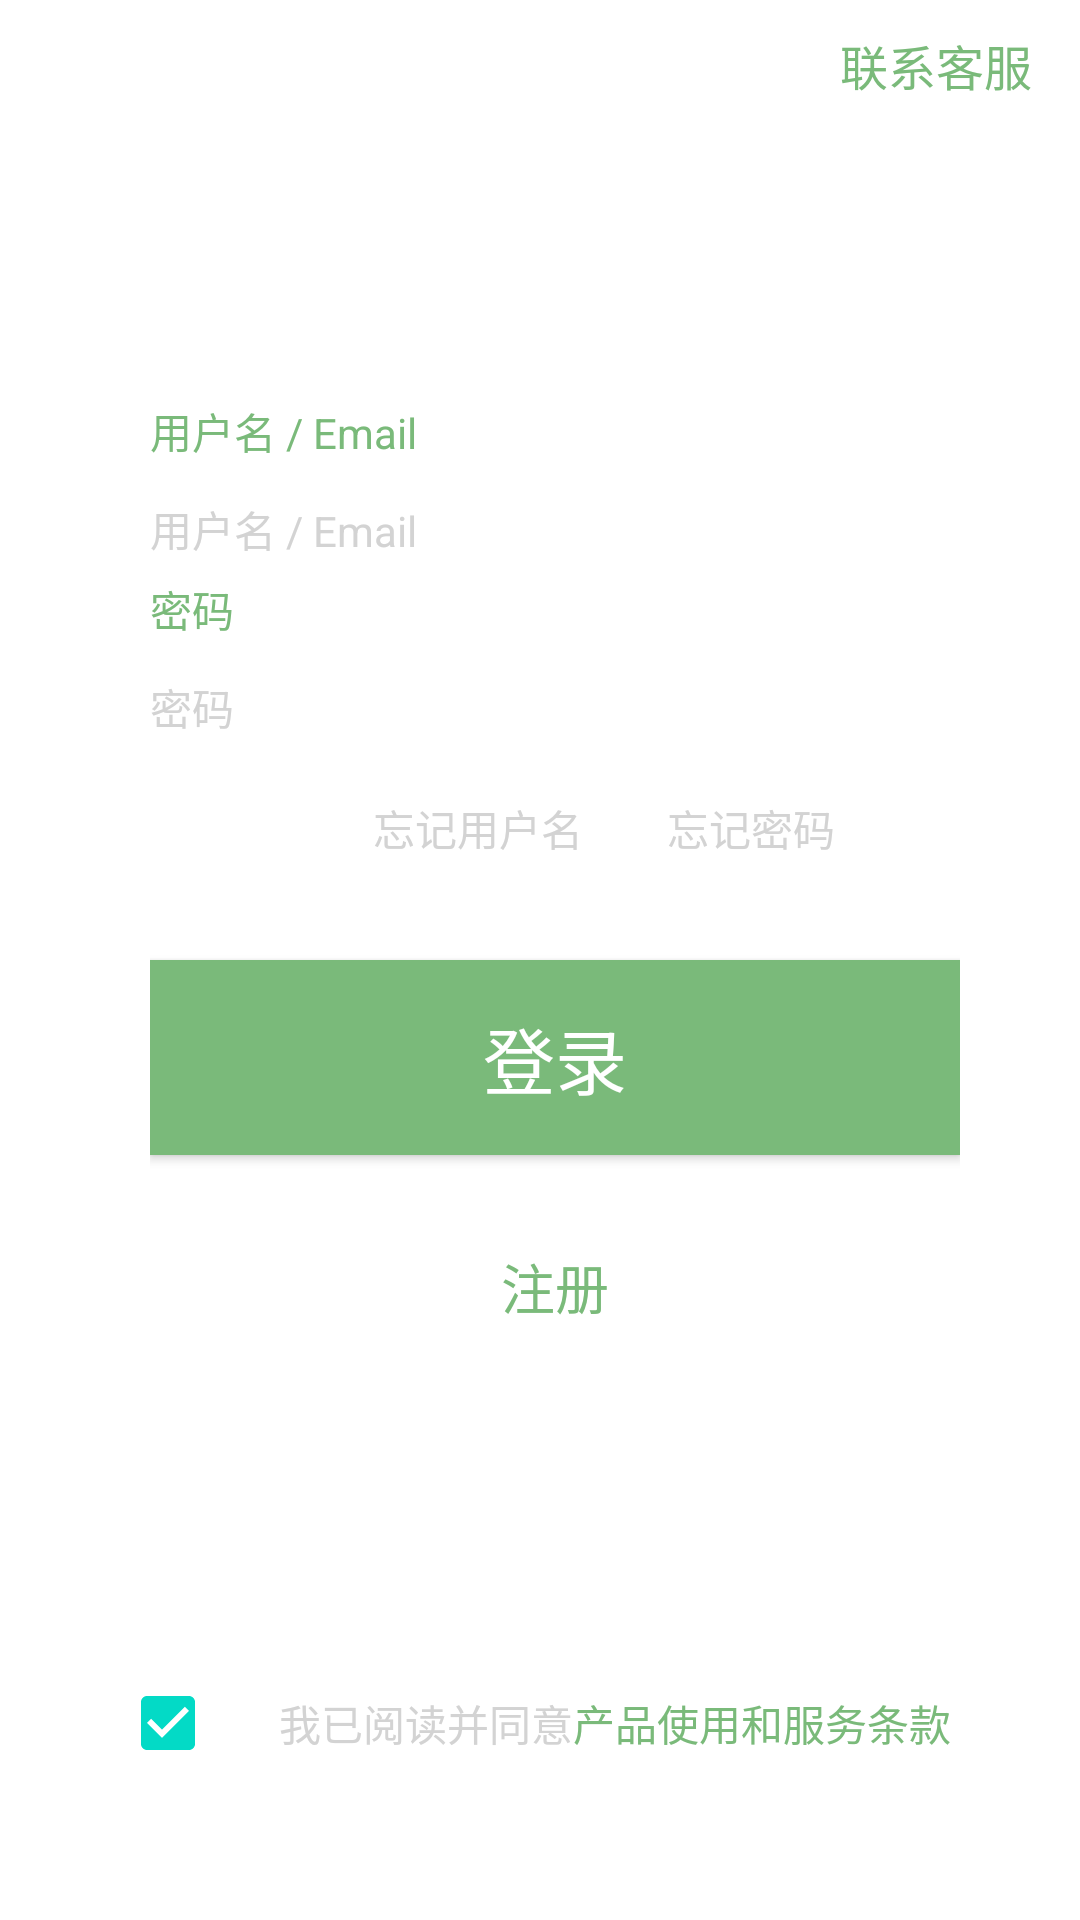

The Android layout XML behind this screen, and the referenced resources:
<!-- AndroidManifest.xml: fallback theme Theme.MaterialComponents.DayNight.NoActionBar -->
<!-- res/layout/activity_login.xml -->
<?xml version="1.0" encoding="utf-8"?>
<LinearLayout xmlns:android="http://schemas.android.com/apk/res/android"
              xmlns:app="http://schemas.android.com/apk/res-auto"
              xmlns:tools="http://schemas.android.com/tools"
              android:layout_width="match_parent"
              android:layout_height="match_parent"
              android:orientation="vertical"
              tools:context="com.green.LoginActivity">

    <TextView
            android:id="@+id/ContactCustomerService"
            android:layout_width="wrap_content"
            android:layout_height="wrap_content"
            android:layout_marginLeft="280dp"
            android:layout_marginTop="10dp"
            android:text="@string/need_help"
            android:textColor="@color/colorPrimaryDark"
            android:textSize="16sp" />

    <LinearLayout
            android:layout_width="match_parent"
            android:layout_height="517dp"
            android:orientation="vertical"
            android:layout_marginLeft="50dp"
            android:layout_marginRight="40dp"
            >

        <ImageView
                android:id="@+id/logo"
                android:layout_width="wrap_content"
                android:layout_height="wrap_content"
                android:layout_gravity="center_horizontal"
                android:layout_marginTop="50dp"
                android:src="@mipmap/ic_launcher_test" />

        <TextView
                android:id="@+id/textView1"
                android:layout_width="match_parent"
                android:layout_height="wrap_content"
                android:layout_marginTop="50dp"
                android:text="@string/user_name_for_login"
                android:textColor="@color/colorPrimaryDark" />

        <EditText
                android:id="@+id/account"
                android:layout_width="match_parent"
                android:layout_height="wrap_content"
                android:background="#00000000"
                android:hint="@string/user_name_for_login"
                android:inputType="text"
                android:paddingTop="12dp"
                android:paddingBottom="6dp"
                android:text=""
                android:textColor="@color/textColor"
                android:textColorHint="@color/grayTextColor"
                android:textSize="14.0sp" />

        <TextView
                android:id="@+id/textView2"
                android:layout_width="wrap_content"
                android:layout_height="wrap_content"
                android:layout_marginTop="0dp"
                android:text="@string/password"
                android:textColor="@color/colorPrimaryDark"
                />
        <EditText
                android:id="@+id/password"
                android:layout_width="match_parent"
                android:layout_height="wrap_content"
                android:background="#00000000"
                android:hint="@string/password"
                android:inputType="textPassword"
                android:paddingTop="12dp"
                android:paddingBottom="6dp"
                android:text=""
                android:textColor="@color/textColor"
                android:textColorHint="@color/grayTextColor"
                android:textSize="14.0sp"
                />

        <LinearLayout
                android:layout_width="match_parent"
                android:layout_height="wrap_content"
                android:layout_gravity="right"
                android:orientation="horizontal">

            <Button
                    android:layout_width="wrap_content"
                    android:layout_height="wrap_content"
                    android:layout_weight="2"
                    android:background="#00000000" />

            <Button
                    android:id="@+id/forgot_username"
                    android:layout_width="wrap_content"
                    android:layout_height="wrap_content"
                    android:layout_marginRight="12dp"
                    android:background="#00000000"
                    android:layout_weight="1"
                    android:text="@string/forgot_username"
                    android:textColor="@color/grayTextColor"
                    android:textSize="14.0sp" />

            <Button
                    android:id="@+id/forgot_password"
                    android:layout_width="wrap_content"
                    android:layout_height="wrap_content"
                    android:layout_marginRight="30dp"
                    android:background="#00000000"
                    android:layout_weight="1"
                    android:text="@string/forgot_password"
                    android:textColor="@color/grayTextColor"
                    android:textSize="14.0sp" />

        </LinearLayout>

        <Button
                android:id="@+id/login"
                android:layout_width="match_parent"
                android:layout_height="wrap_content"
                android:layout_marginTop="20dp"
                android:background="@color/colorPrimary"
                android:paddingBottom="15dp"
                android:paddingLeft="18dp"
                android:paddingRight="18dp"
                android:paddingTop="15dp"
                android:text="@string/login"
                android:textColor="@color/white"
                android:textSize="24.0sp" />

        <Button
                android:id="@+id/register"
                android:layout_width="wrap_content"
                android:layout_height="wrap_content"
                android:layout_marginTop="20dp"
                android:layout_gravity="center"
                android:textColor="@color/colorPrimaryDark"
                android:background="#00000000"
                android:textSize="18sp"
                android:text="@string/register" />

    </LinearLayout>



    <LinearLayout
            android:layout_width="match_parent"
            android:layout_height="wrap_content"
            android:layout_gravity="center"
            android:orientation="horizontal">

        <CheckBox
                android:id="@+id/checkBox"
                android:layout_width="wrap_content"
                android:layout_height="wrap_content"
                android:layout_marginRight="5dp"
                android:layout_marginLeft="40dp"
                android:layout_gravity="center_vertical"
                android:checked="true"
                />

        <TextView
                android:id="@+id/user_contract_tv"
                android:layout_width="wrap_content"
                android:layout_height="wrap_content"
                android:layout_gravity="center_vertical"
                android:gravity="center"
                android:text="@string/totally_agree"
                android:textColor="#ffd3d3d3"
                android:textSize="14.0sp" />

        <Button
                android:id="@+id/user_contract_link"
                android:layout_width="wrap_content"
                android:layout_height="wrap_content"
                android:layout_gravity="center_vertical"
                android:background="#00000000"
                android:gravity="center"
                android:text="@string/user_service_contract"
                android:textColor="@color/colorPrimaryDark"
                android:textSize="14.0sp" />

    </LinearLayout>


</LinearLayout>
<!-- resources referenced by this layout -->
<resources>
  <color name="colorPrimary">#ff7aba7a</color>
  <color name="colorPrimaryDark">#ff7aba7a</color>
  <color name="grayTextColor">#ffd3d3d3</color>
  <color name="textColor">#ff1d1d26</color>
  <color name="white">#ffffffff</color>
  <string name="forgot_password">忘记密码</string>
  <string name="forgot_username">忘记用户名</string>
  <string name="login">登录</string>
  <string name="need_help">联系客服</string>
  <string name="password">密码</string>
  <string name="register">注册</string>
  <string name="totally_agree">我已阅读并同意</string>
  <string name="user_name_for_login">用户名 / Email</string>
  <string name="user_service_contract">产品使用和服务条款</string>
</resources>
